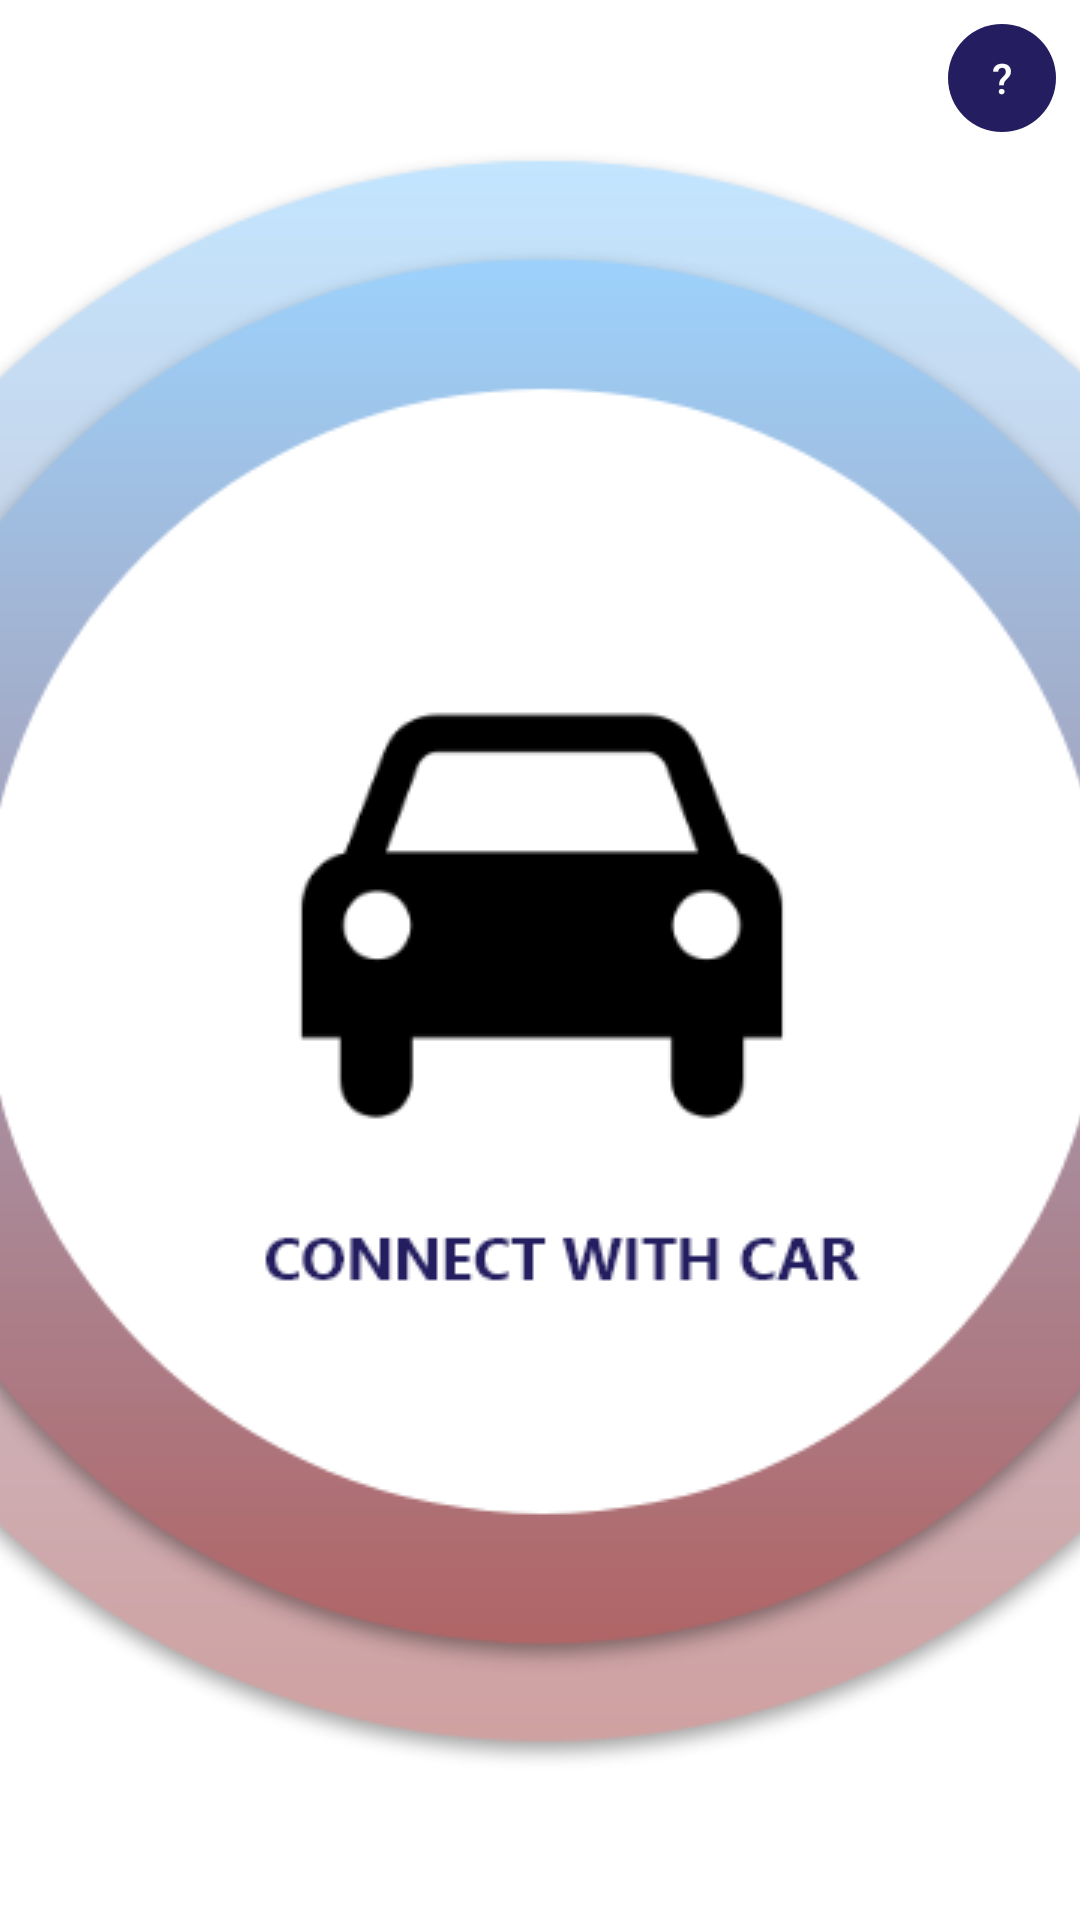

Layout XML and referenced resources for this Android screen:
<!-- AndroidManifest.xml: application theme AppTheme -->
<!-- res/layout/activity_mainscreen.xml -->
<?xml version="1.0" encoding="utf-8"?>
<android.support.constraint.ConstraintLayout xmlns:android="http://schemas.android.com/apk/res/android"
    xmlns:app="http://schemas.android.com/apk/res-auto"
    xmlns:tools="http://schemas.android.com/tools"
    android:layout_width="match_parent"
    android:layout_height="match_parent"
    android:background="#FFFFFF"
    tools:context=".MainScreen">

    <Button
        android:id="@+id/button14"
        android:layout_width="36dp"
        android:layout_height="36dp"
        android:layout_marginTop="8dp"
        android:layout_marginEnd="8dp"
        android:background="@drawable/help_ball"
        android:text="?"
        android:textColor="#FFFFFF"
        android:onClick="goToHelp"
        app:layout_constraintEnd_toEndOf="parent"
        app:layout_constraintTop_toTopOf="parent" />

    <ImageButton
        android:layout_width="545dp"
        android:layout_height="545dp"
        android:background="#FFFFFF"
        android:onClick="onClickStart"
        android:src="@drawable/button_icon"
        app:layout_constraintBottom_toBottomOf="parent"
        app:layout_constraintEnd_toEndOf="parent"
        app:layout_constraintHorizontal_bias="0.496"
        app:layout_constraintStart_toStartOf="parent"
        app:layout_constraintTop_toTopOf="parent" />

</android.support.constraint.ConstraintLayout>
<!-- resources referenced by this layout -->
<resources>
  <!-- drawable button_icon (drawable) -->
  <?xml version="1.0" encoding="utf-8"?>
  <selector xmlns:android="http://schemas.android.com/apk/res/android">
  <item android:state_pressed="true"
      android:drawable="@drawable/connect_pressed" /> 
  <item android:drawable="@drawable/connect_not_pressed" /> 
  </selector>
  <!-- drawable help_ball (drawable) -->
  <vector xmlns:android="http://schemas.android.com/apk/res/android"
      android:width="20dp"
      android:height="20dp"
      android:viewportWidth="20"
      android:viewportHeight="20">
    <path
        android:pathData="M10,10m-10,0a10,10 0,1 1,20 0a10,10 0,1 1,-20 0"
        android:fillColor="#241e60"/>
  </vector>
  <style name="AppTheme" parent="Theme.AppCompat.Light.DarkActionBar">
          
          <item name="android:homeAsUpIndicator">@drawable/ic_keyboard_arrow_left_black_24dp</item>
          <item name="colorPrimary">@color/colorPrimary</item>
          <item name="colorPrimaryDark">@color/colorPrimaryDark</item>
          <item name="colorAccent">@color/colorAccent</item>
      </style>
  <!-- drawable connect_pressed: png bitmap (drawable, 39902 bytes) -->
  <!-- drawable connect_not_pressed: png bitmap (drawable, 63529 bytes) -->
  <color name="colorPrimary">#0000FF</color>
  <color name="colorPrimaryDark">#0099FF</color>
  <color name="colorAccent">#D81B60</color>
</resources>
